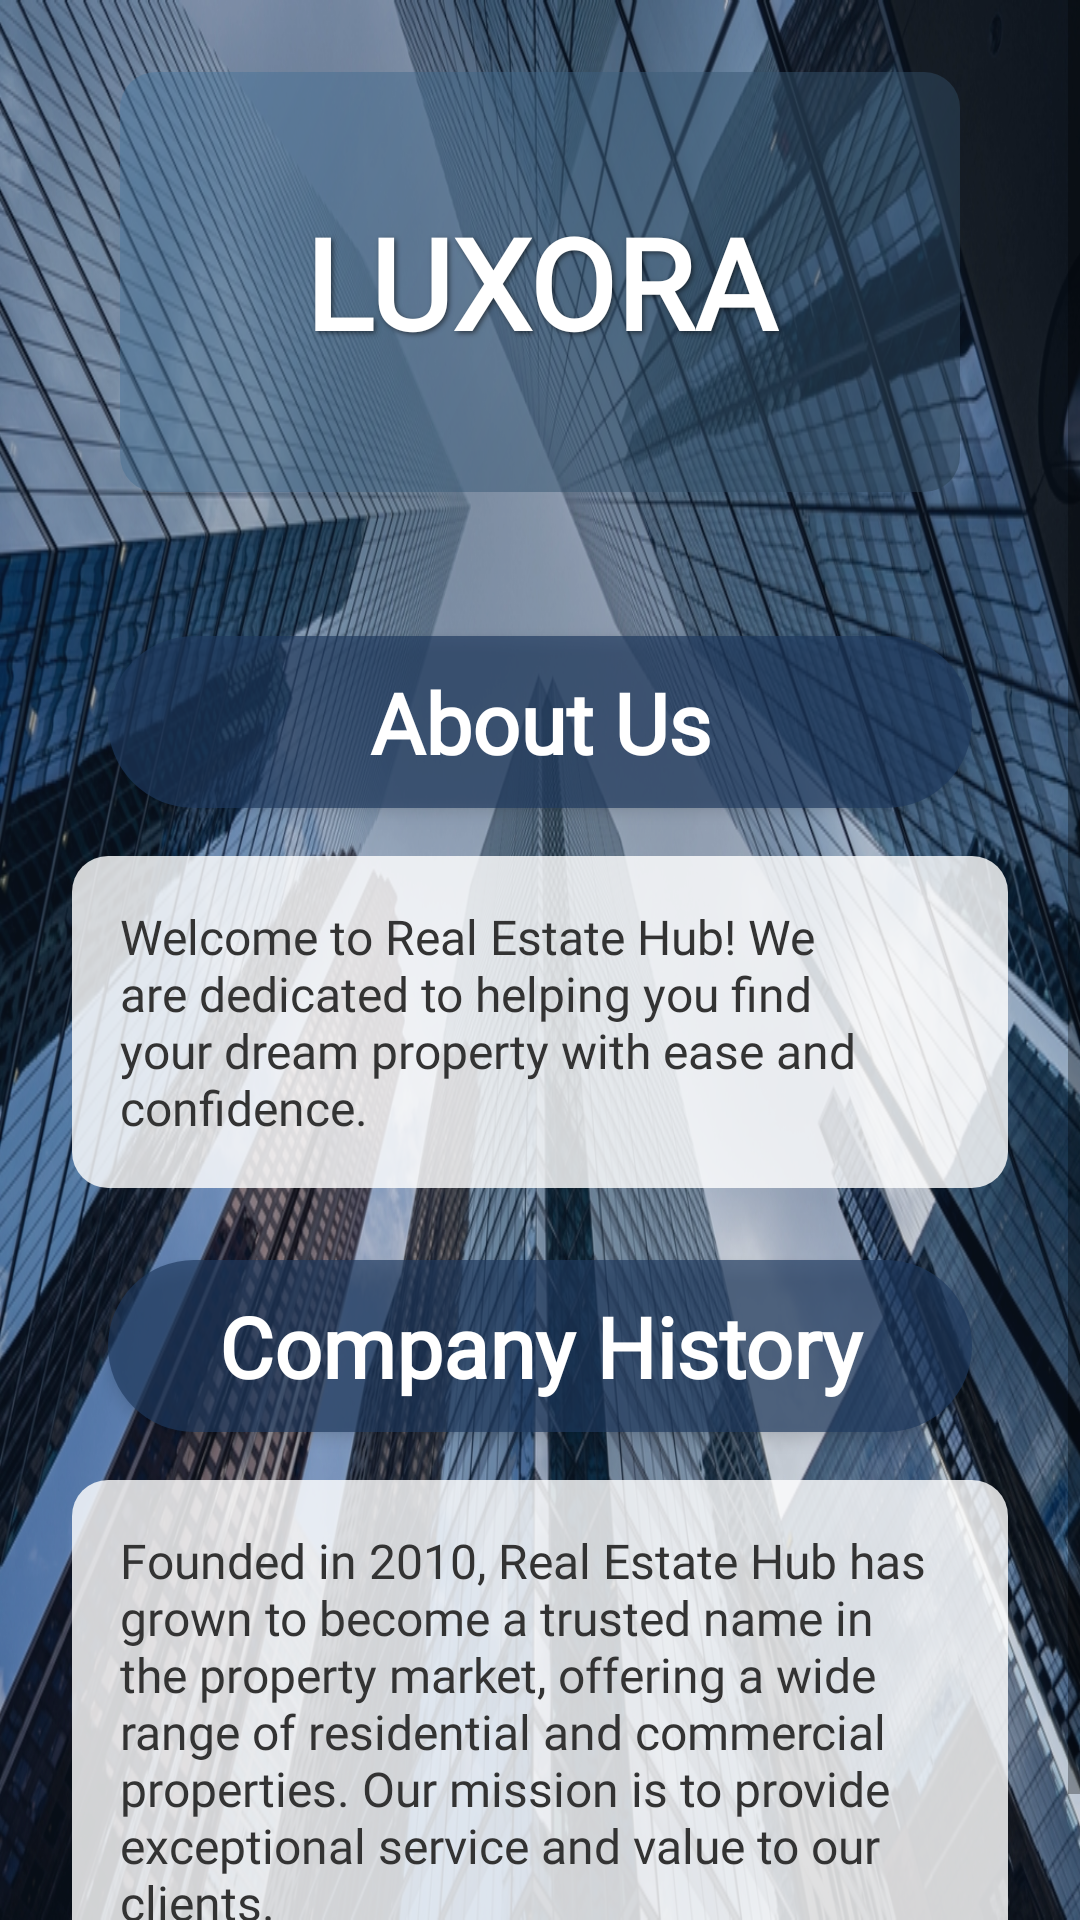

Here is an Android app screen rendered from its layout file. Give the layout XML and the strings, colors and styles it references.
<!-- AndroidManifest.xml: activity theme Theme.CustomerHome -->
<!-- res/layout/fragment_home.xml -->
<?xml version="1.0" encoding="utf-8"?>
<ScrollView xmlns:android="http://schemas.android.com/apk/res/android"
    xmlns:app="http://schemas.android.com/apk/res-auto"
    android:layout_width="match_parent"
    android:layout_height="match_parent"
    android:background="@drawable/bg_blog">

    <LinearLayout
        android:orientation="vertical"
        android:layout_width="match_parent"
        android:layout_height="wrap_content"
        android:padding="24dp">

        <FrameLayout
            android:layout_width="match_parent"
            android:layout_height="140dp"
            android:layout_marginBottom="48dp"
            android:layout_marginHorizontal="16dp"
            android:elevation="6dp"
            android:background="@drawable/luxora_background">

            <TextView
                android:layout_width="match_parent"
                android:layout_height="wrap_content"
                android:text="LUXORA"
                android:textSize="42sp"
                android:textColor="#FFFFFF"
                android:textStyle="bold"
                android:fontFamily="@font/brillant"
                android:shadowColor="#80000000"
                android:shadowDx="2"
                android:shadowDy="2"
                android:shadowRadius="4"
                android:gravity="center"
                android:layout_gravity="center"/>
        </FrameLayout>

        <TextView
            android:id="@+id/about_us_title"
            android:layout_width="match_parent"
            android:layout_height="wrap_content"
            android:text="About Us"
            android:textSize="28sp"
            android:textStyle="bold"
            android:textColor="#FFFFFF"
            android:background="@drawable/oval_heading_background"
            android:paddingVertical="10dp"
            android:paddingHorizontal="20dp"
            android:fontFamily="@font/olivera_demo"
            android:layout_marginBottom="16dp"
            android:layout_marginHorizontal="12dp"
            android:gravity="center"
            android:elevation="3dp"/>

        <androidx.cardview.widget.CardView
            android:layout_width="match_parent"
            android:layout_height="wrap_content"
            android:layout_marginBottom="24dp"
            android:elevation="4dp"
            app:cardBackgroundColor="@android:color/transparent"
            app:cardElevation="0dp">

            <LinearLayout
                android:layout_width="match_parent"
                android:layout_height="wrap_content"
                android:background="@drawable/transparent_card_bg"
                android:padding="16dp">

                <TextView
                    android:id="@+id/about_us_content"
                    style="@style/RegularTextStyle"
                    android:layout_width="wrap_content"
                    android:layout_height="wrap_content"
                    android:text="Welcome to Real Estate Hub! We are dedicated to helping you find your dream property with ease and confidence."
                    android:textColor="#333333"/>

            </LinearLayout>
        </androidx.cardview.widget.CardView>

        <TextView
            android:id="@+id/company_history_title"
            android:layout_width="match_parent"
            android:layout_height="wrap_content"
            android:text="Company History"
            android:textSize="28sp"
            android:textStyle="bold"
            android:textColor="#FFFFFF"
            android:background="@drawable/oval_heading_background"
            android:paddingVertical="10dp"
            android:paddingHorizontal="20dp"
            android:fontFamily="@font/olivera_demo"
            android:layout_marginBottom="16dp"
            android:layout_marginHorizontal="12dp"
            android:gravity="center"
            android:elevation="3dp"/>

        <androidx.cardview.widget.CardView
            android:layout_width="match_parent"
            android:layout_height="wrap_content"
            android:elevation="4dp"
            app:cardBackgroundColor="@android:color/transparent"
            app:cardElevation="0dp">

            <LinearLayout
                android:layout_width="match_parent"
                android:layout_height="wrap_content"
                android:background="@drawable/transparent_card_bg"
                android:padding="16dp">

                <TextView
                    android:id="@+id/company_history_content"
                    style="@style/RegularTextStyle"
                    android:layout_width="wrap_content"
                    android:layout_height="wrap_content"
                    android:text="Founded in 2010, Real Estate Hub has grown to become a trusted name in the property market, offering a wide range of residential and commercial properties. Our mission is to provide exceptional service and value to our clients."
                    android:textColor="#333333"/>
            </LinearLayout>
        </androidx.cardview.widget.CardView>
    </LinearLayout>
</ScrollView>
<!-- resources referenced by this layout -->
<resources>
  <!-- drawable bg_blog (drawable) -->
  <?xml version="1.0" encoding="utf-8"?>
  <layer-list xmlns:android="http://schemas.android.com/apk/res/android">
      <item>
          <bitmap
              android:src="@drawable/blog"
              android:gravity="fill"
              android:tileMode="disabled" />
      </item>
      <item>
          <color android:color="#3D1E3A5F" /> 
      </item>
  </layer-list>
  <!-- drawable luxora_background (drawable) -->
  <?xml version="1.0" encoding="utf-8"?>
  <layer-list xmlns:android="http://schemas.android.com/apk/res/android">
      <item>
          <shape android:shape="rectangle">
              <gradient
                  android:startColor="#80283E51"
                  android:endColor="#804B79A1"
                  android:angle="135"/>
              <corners android:radius="12dp" />
          </shape>
      </item>
  </layer-list>
  <!-- drawable oval_heading_background (drawable) -->
  <?xml version="1.0" encoding="utf-8"?>
  <shape xmlns:android="http://schemas.android.com/apk/res/android"
      android:shape="rectangle">
      <solid android:color="#AA1E3A5F" />
      <corners android:radius="30dp" />
  </shape>
  <!-- drawable transparent_card_bg (drawable) -->
  <?xml version="1.0" encoding="utf-8"?>
  <shape xmlns:android="http://schemas.android.com/apk/res/android">
      <solid android:color="#D0FFFFFF" />
      <corners android:radius="12dp" />
  </shape>
  <style name="RegularTextStyle">
          <item name="android:fontFamily">@font/olivera_demo</item>
          <item name="android:textSize">16sp</item>
          <item name="android:textColor">#333333</item>
      </style>
  <style name="Theme.CustomerHome" parent="Theme.MaterialComponents.Light.NoActionBar">
          <item name="colorPrimary">@color/colorPrimary</item>
          <item name="colorPrimaryDark">@color/palette1</item>
          <item name="colorAccent">@color/colorAccent</item>
          <item name="android:windowBackground">@color/white</item>
  
          
          <item name="android:windowTranslucentStatus">false</item>
          <item name="android:windowTranslucentNavigation">false</item>
          <item name="android:windowDrawsSystemBarBackgrounds">true</item>
          <item name="android:statusBarColor">@color/palette1</item>
          <item name="android:windowLightStatusBar">false</item>
      </style>
  <!-- drawable blog: jpg bitmap (drawable, 610297 bytes) -->
  <color name="colorPrimary">#283E51</color>
  <color name="palette1">#183B4E</color>
  <color name="colorAccent">#4B79A1</color>
  <color name="white">#FFFFFF</color>
</resources>
